Run: headless pygame with SDL's dummy video driver; simulated clock (each Clock.tick advances the game by its frame time, no real sleeping); random seed 0; keys injected as events and as key.get_pressed() state; no mouse input.
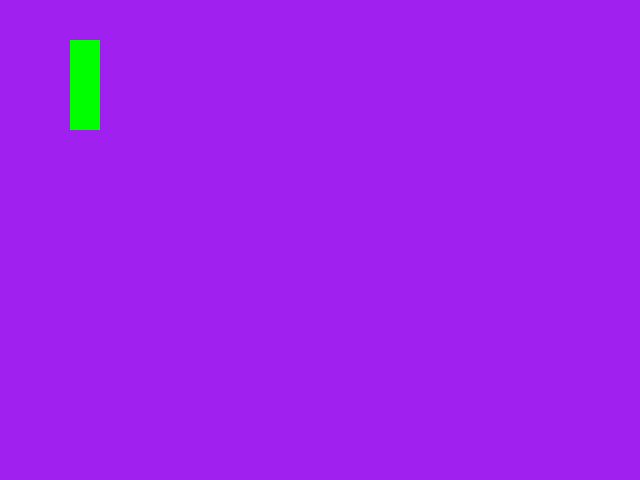
Frame 1 of 4 · flips 1–60 · no input
Frame 2 of 4 · flips 61–180 · tapped SPACE, RETURN · held RIGHT (→), D · screen unchanged from frame 1, image omitted
Frame 3 of 4 · flips 181–300 · held DOWN (↓), S · screen unchanged from frame 2, image omitted
Frame 4 of 4 · flips 301–420 · held LEFT (←), A, UP (↑), W · screen unchanged from frame 3, image omitted

The pygame program that drew these frames:

"""
Chapter_30 is about working on pygames
Created on: 2/16/24
Modified on:2/16/24
Trinish Jha
"""
import pygame
# Initialize pygame
pygame.init()
# Screen setup
width = 640
length = 480
screen = pygame.display.set_mode((width, length))
clock = pygame.time.Clock()
dt = 0
player_pos = pygame.Vector2(screen.get_width() / 2, screen.get_height() / 2)


running = True
while running:
    # poll for events
    # pygame.QUIT event means the user clicked X to close your window
    for event in pygame.event.get():
        if event.type == pygame.QUIT:
            running = False

    # fill the screen with a color to wipe away anything from last frame
    screen.fill("purple")

    # Setting for bar

    bar_width = 70
    bar_length = 20
    bar_x = 40
    bar_y = 20
    pygame.draw.rect(screen, "green", [70, 40, 30, 90]) # Homework 1 : Figure out which number is for what
# Homework 2 : Make the bar moving as per user command

    # pygame.draw.circle(screen, "red", player_pos, 40)

    keys = pygame.key.get_pressed()
    if keys[pygame.K_UP]:
        player_pos.y -= 300 * dt
    if keys[pygame.K_DOWN]:
        player_pos.y += 300 * dt
    if keys[pygame.K_LEFT]:
        player_pos.x -= 300 * dt
    if keys[pygame.K_RIGHT]:
        player_pos.x += 300 * dt

    # flip() the display to put your work on screen
    pygame.display.flip()

    dt = clock.tick(60) / 1000

pygame.quit()
